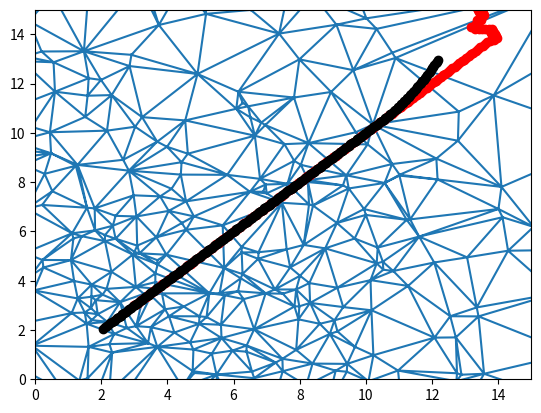

Reproduce this figure in Python.
import numpy as np
import random
import matplotlib.pyplot as plt
from scipy.spatial import Delaunay

l = 500
#seeds =[[None]*2]*l

seeds= np.random.normal(4,6,size=(l,2))
#for ii in range(len(seeds)):
#	seeds[ii] = [random.uniform(0,10),random.uniform(0,10)]
	
tri = Delaunay(np.asarray(seeds))

Fox = np.asarray([3.,3.])
Hunter = np.asarray([2.,2.])


def Topological_Distance(Fox,Hunter,tri): #compute the topological distance
	idf = tri.find_simplex(Fox)
	idh = tri.find_simplex(Hunter)
	if idh==-1 or idf == -1 :
		return 0
	else:
		xmin,xmax = np.sort([Fox[0],Hunter[0]])
		if xmin==Fox[0]:
			ymin,ymax = Fox[1],Hunter[1]
		else:
			ymin,ymax = Hunter[1],Fox[1]
		Line = [np.arange(xmin,xmax,0.1),
			np.arange(ymin,ymax,0.1*np.sign(ymax-ymin))]	
		#print(Line)
		idl = [tri.find_simplex([Line[0][ii],Line[1][ii]]) for ii in range(min(len(Line[0]),len(Line[1])))]
		idl_clean=np.asarray([x for x in idl if x!=-1])
		return len(np.unique(idl_clean))

def Fox_Move(Fox,dr):#potential position after a move of dr
	Fox_dr = [Fox]*8
	for ii in range(len(Fox_dr)):
		Fox_dr[ii] = [Fox[0]+dr*np.cos(np.pi/4.*ii),
				Fox[1]+dr*np.sin(np.pi/4.*ii)]
	return Fox_dr

def Hunter_Move(Hunter,Fox,dr):#makes the Hunter moves from dr in direction of the Fox
	v = [0,0]
	v[0] = Fox[0]-Hunter[0] #distance vector
	v[1] = Fox[1]-Hunter[1]
	norm = (v[0]**2+v[1]**2)**0.5
	Hunter[0] += dr*v[0]/norm
	Hunter[1] += dr*v[1]/norm
	return Hunter
	
	
def Dist_Euclid(A,B): #euclidean distance
	return np.sqrt((B[0]-A[0])**2+(B[1]-A[1])**2)

def Position_Iteration(Hunter,Fox,tri):#move fox (topological distance) and hunter (past position tracking)
	dr = 5.
	f = 0.1
	Fox_dr = Fox_Move(Fox,dr)
	dist = Topological_Distance(Fox,Hunter,tri)
	dist_dr = [Topological_Distance(Fox_dr[ii],Hunter,tri) for ii in range(8)] 
	while np.max(dist_dr)<=dist and dr<10:
		dr=dr+0.1
		if dr>=10:
			return Hunter,Fox
		Fox_dr = Fox_Move(Fox,dr)

		dist_dr = [Topological_Distance(Fox_dr[ii],Hunter,tri) for ii in range(8)]

	#print("=======\n Fox_dr:\n")
	#print(Fox_dr[0])
	#print(dist_dr)			
	Hunter = Hunter_Move(Hunter,Fox,f*0.75)
	theta = np.pi*np.argmax(dist_dr)/4.
	#print(np.argmax(dist_dr),theta)
	#print("------------------") 
	#print(theta)
	#Fox[0] = Fox[0]+dr*np.cos(theta)
	#Fox[1] = Fox[1]+dr*np.sin(theta)
	Fox = [Fox[0]+f*np.cos(theta),
		Fox[1]+f*np.sin(theta)]
	return Hunter,Fox

plt.figure()
plt.plot(Fox[0],Fox[1],'or',mfc='white')
#plt.plot(Hunter[0],Hunter[1],'ok',mfc='white')

#for i in range(20):
#	Hunter = Hunter_Move(Hunter,Fox,0.1)
for i in range(200):
	print(i)
	Hunter,Fox = Position_Iteration(Hunter,Fox,tri)
	E =Dist_Euclid(Hunter,Fox)
	T = Topological_Distance(Fox,Hunter,tri)
	plt.plot(Fox[0],Fox[1],'or')
	plt.plot(Hunter[0],Hunter[1],'ok')
	print(E,T)
	if E<0.2 : 
		break

#Hunter,Fox = Position_Iteration(Hunter,Fox,tri)
plt.plot(Fox[0],Fox[1],'xr')
#plt.plot(Hunter[0],Hunter[1],'xk')
plt.triplot(np.asarray(seeds)[:,0],
	np.asarray(seeds)[:,1],tri.simplices)
plt.xlim([0,15]),plt.ylim([0,15])
plt.show()
